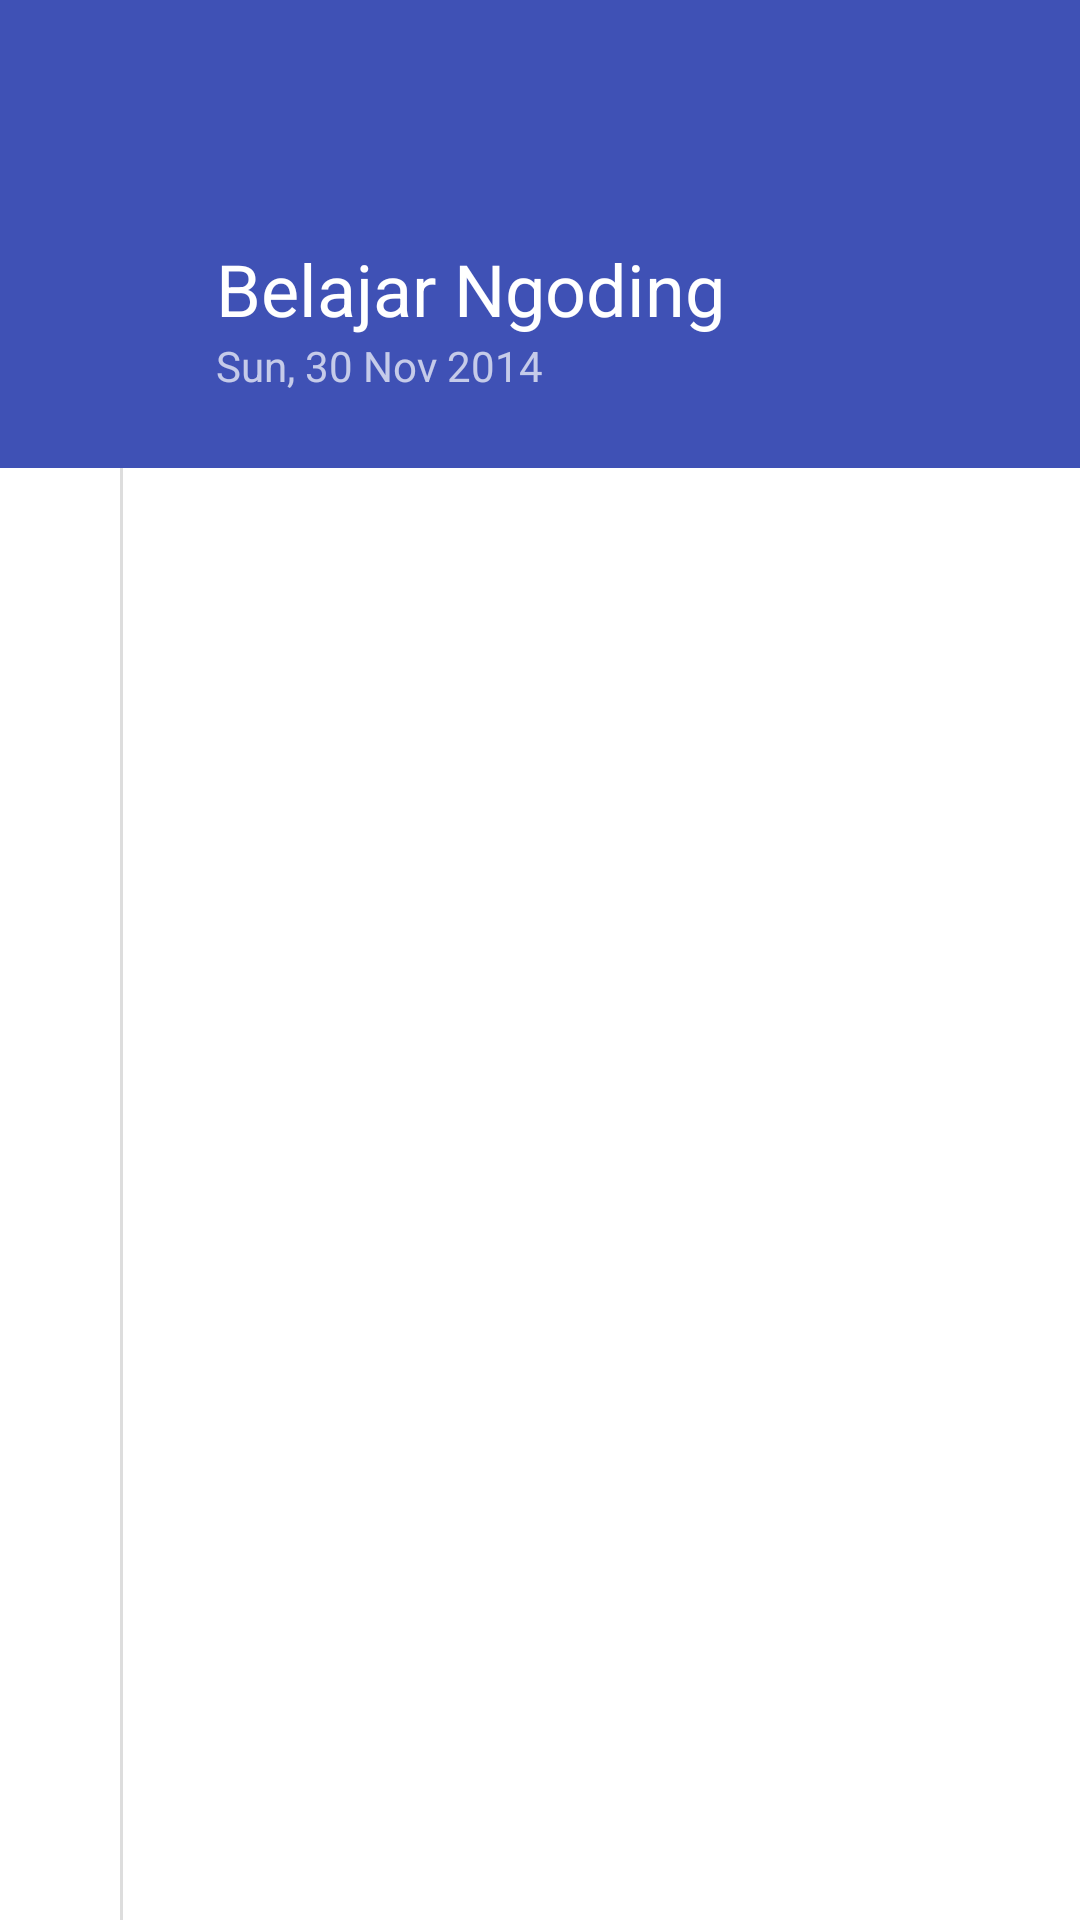

This screen was rendered from an Android layout file. Write that file and the resources it references.
<!-- AndroidManifest.xml: application theme AppTheme -->
<!-- res/layout/act_view_activity.xml -->
<LinearLayout xmlns:android="http://schemas.android.com/apk/res/android"
    xmlns:tools="http://schemas.android.com/tools" android:layout_width="match_parent"
    android:layout_height="match_parent"
    tools:context="com.kawung2011.labs.logmee.ActViewActivity"
    android:orientation="vertical"
    android:background="@color/background">

    <include layout="@layout/toolbar" />

    <LinearLayout xmlns:android="http://schemas.android.com/apk/res/android"
        android:orientation="vertical" android:layout_width="match_parent"
        android:layout_height="100dp"
        android:background="@color/colorPrimary">

        <TextView
            android:layout_width="wrap_content"
            android:layout_height="wrap_content"
            android:textAppearance="?android:attr/textAppearanceLarge"
            android:text="Belajar Ngoding"
            android:id="@+id/textActTitle"
            android:layout_marginLeft="72dp"
            android:layout_marginTop="24dp"
            android:textSize="24sp"
            android:singleLine="true" />

        <TextView
            android:layout_width="wrap_content"
            android:layout_height="wrap_content"
            android:textAppearance="?android:attr/textAppearanceSmall"
            android:text="Sun, 30 Nov 2014"
            android:id="@+id/textActDate"
            android:layout_marginLeft="72dp" />
    </LinearLayout>
    <FrameLayout
        android:layout_width="match_parent"
        android:layout_height="match_parent"
        android:background="#ffffff">
        <View
            android:id="@+id/vertical_line"
            android:layout_width="1dp"
            android:layout_height="fill_parent"
            android:background="#dddddd"
            android:layout_marginLeft="40dp" />
        <LinearLayout
            android:orientation="vertical"
            android:layout_width="match_parent"
            android:layout_height="match_parent"
            android:paddingLeft="13dp"
            android:paddingTop="0dp"
            android:paddingRight="16dp">
            <android.support.v7.widget.RecyclerView
                android:id="@+id/logsCardList"
                android:layout_width="match_parent"
                android:layout_height="match_parent"
                />
        </LinearLayout>
    </FrameLayout>

</LinearLayout>
<!-- res/layout/toolbar.xml (included above) -->
<?xml version="1.0" encoding="utf-8"?>
<android.support.v7.widget.Toolbar xmlns:android="http://schemas.android.com/apk/res/android"
android:id="@+id/toolbar"
android:minHeight="?attr/actionBarSize"
android:background="?attr/colorPrimary"
android:layout_width="match_parent"
android:layout_height="wrap_content"
android:theme="@style/ThemeOverlay.AppCompat.Dark.ActionBar"    >

</android.support.v7.widget.Toolbar>
<!-- resources referenced by this layout -->
<resources>
  <color name="background">#ECECEC</color>
  <color name="colorPrimary">#3f51b5</color>
  <style name="AppTheme" parent="Theme.AppCompat">
          
          <item name="colorPrimary">@color/colorPrimary</item>
          <item name="colorPrimaryDark">@color/colorPrimaryDark</item>
          <item name="android:windowNoTitle">true</item>
          <item name="windowActionBar">false</item>
          <item name="drawerArrowStyle">@style/DrawerArrowStyle</item>
  
      </style>
  <color name="colorPrimaryDark">#303f9f</color>
  <style name="DrawerArrowStyle" parent="Widget.AppCompat.DrawerArrowToggle">
          <item name="spinBars">true</item>
          <item name="color">@android:color/white</item>
      </style>
</resources>
